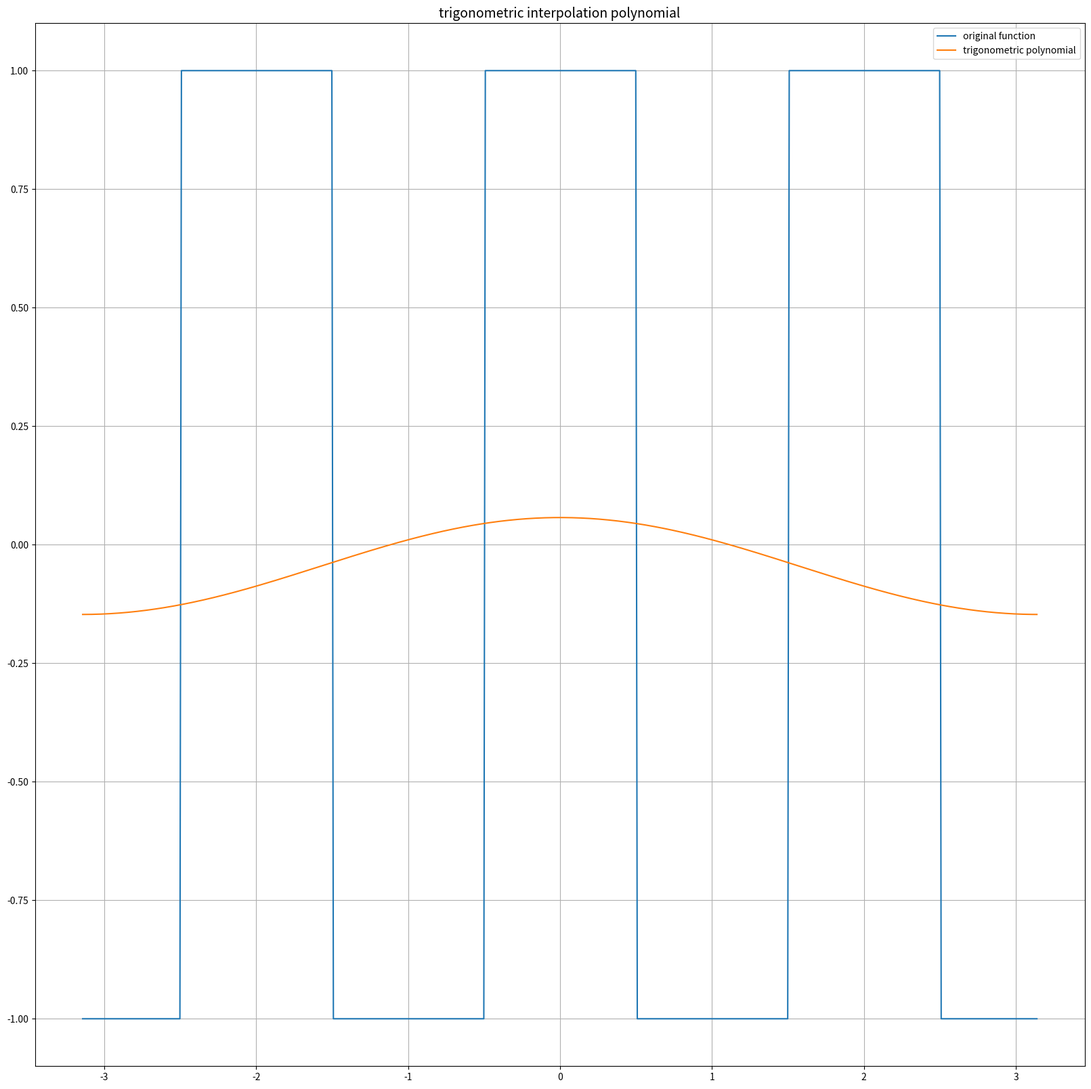
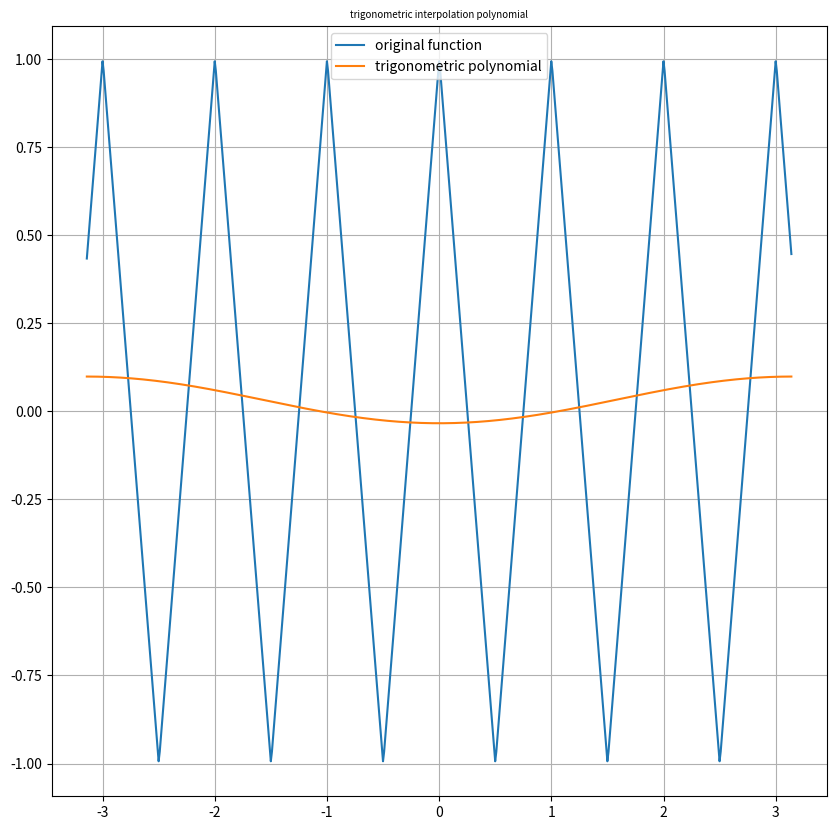
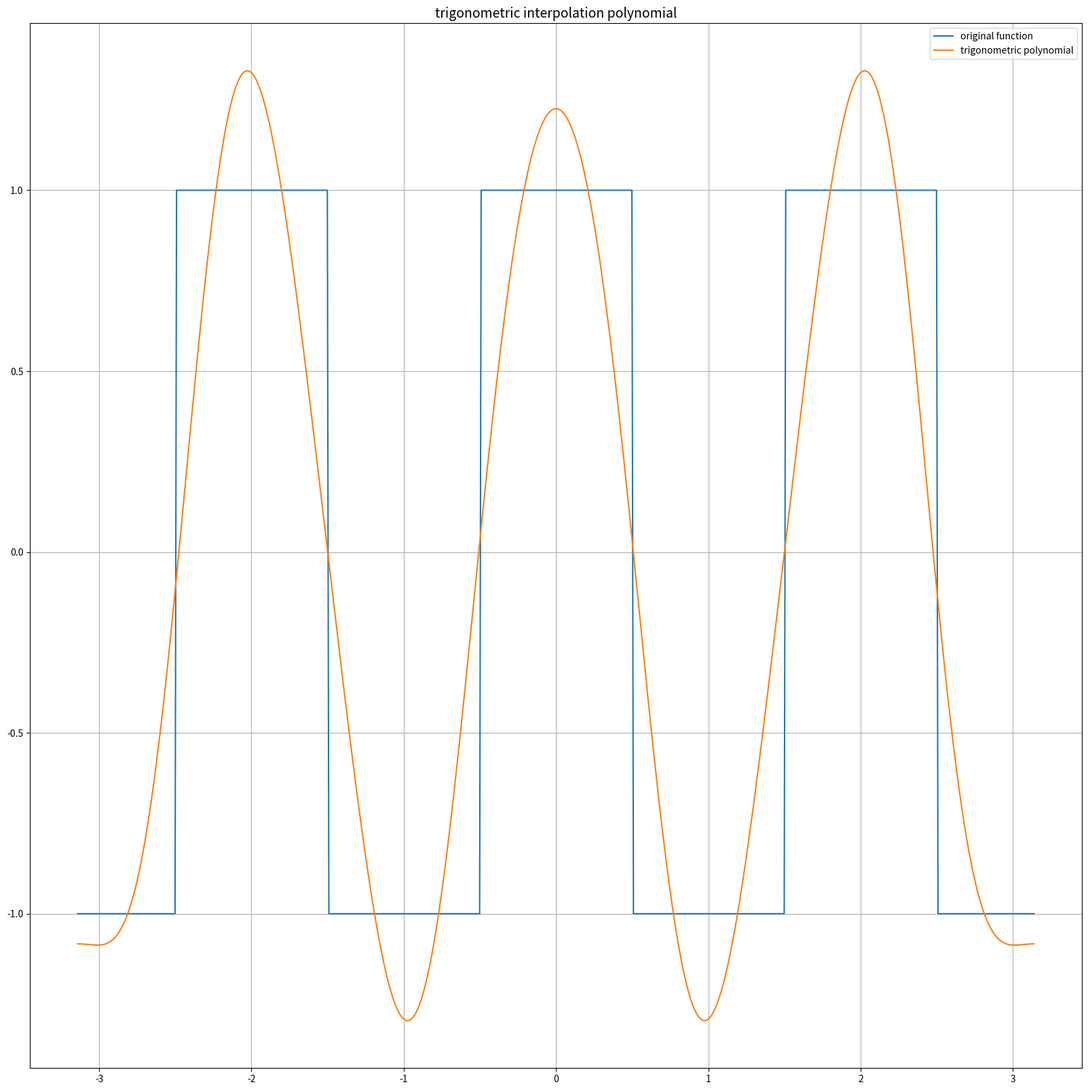
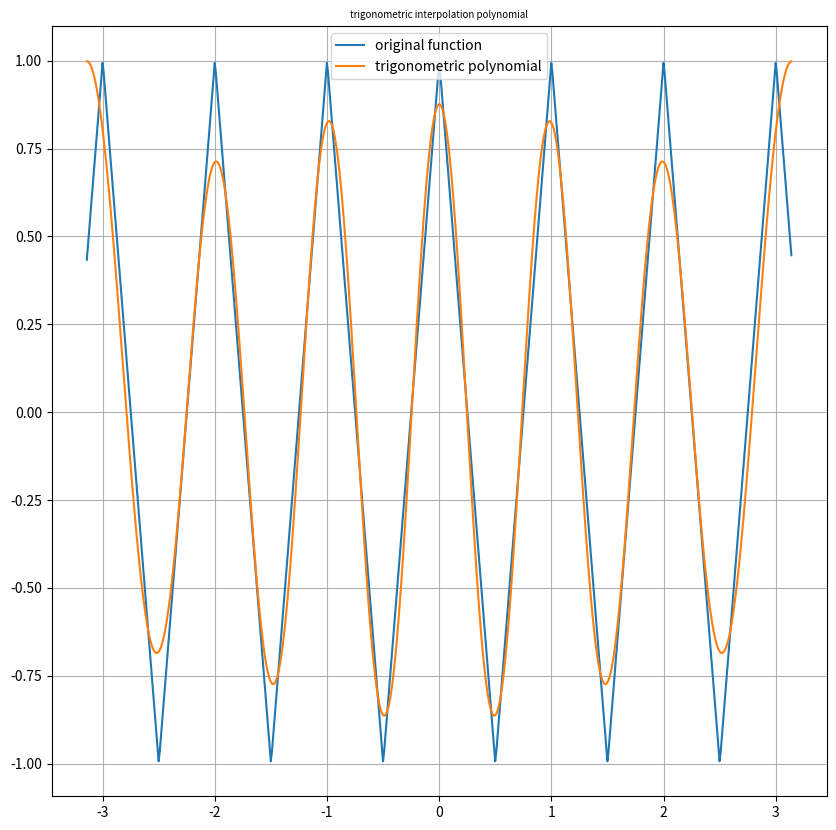
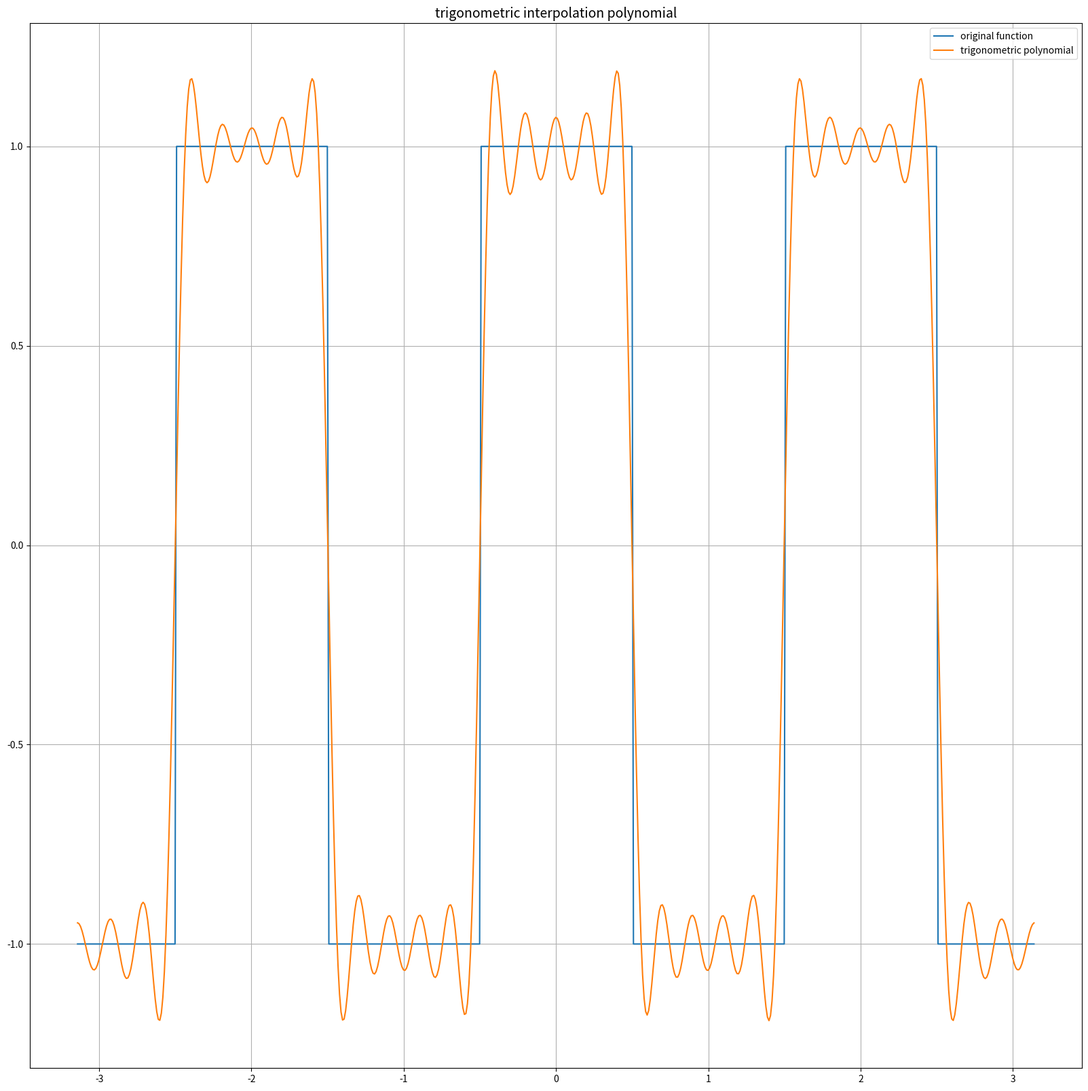
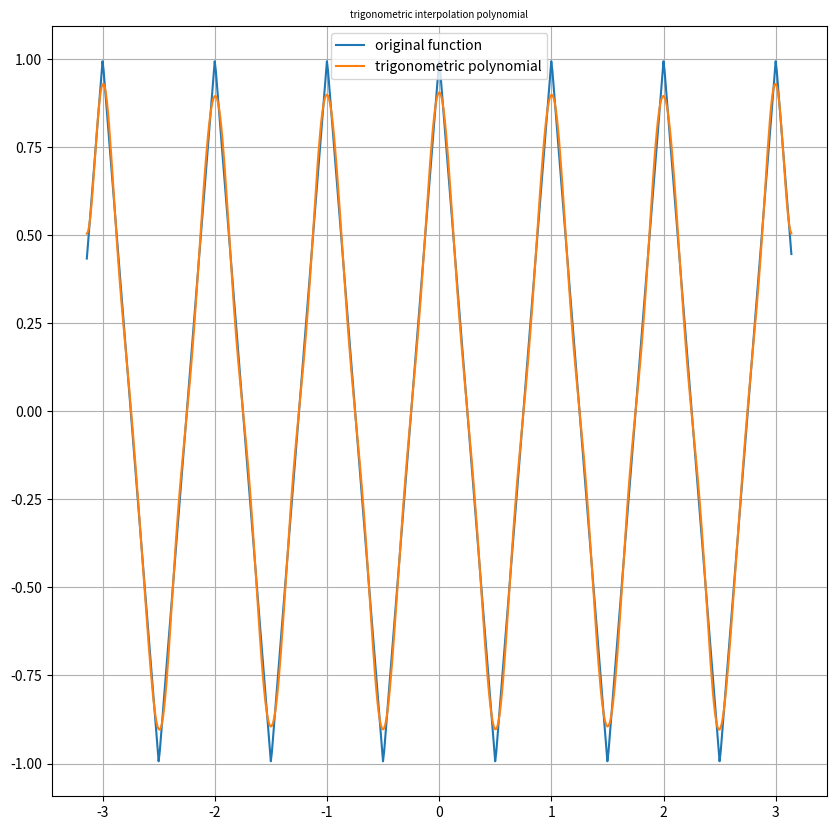
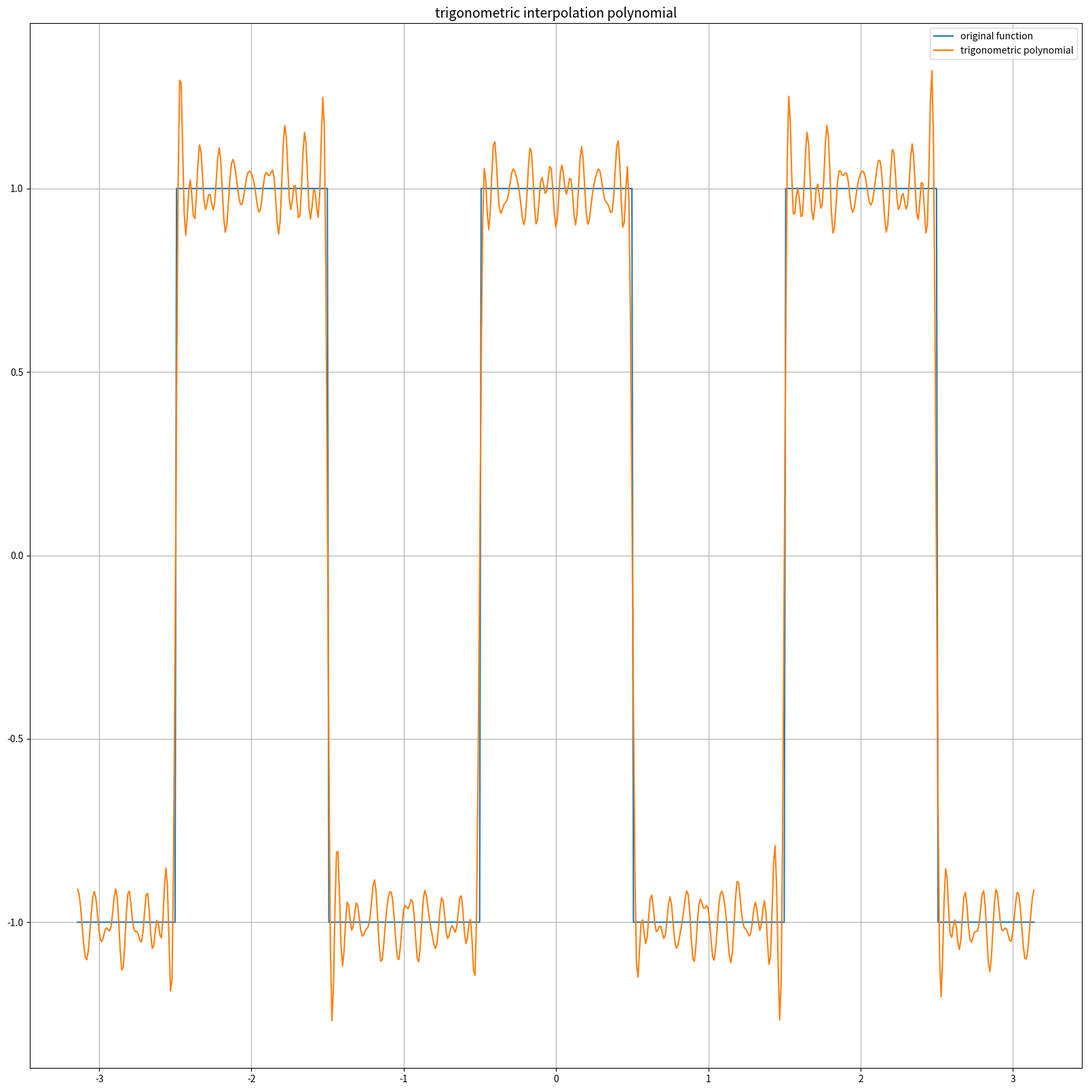
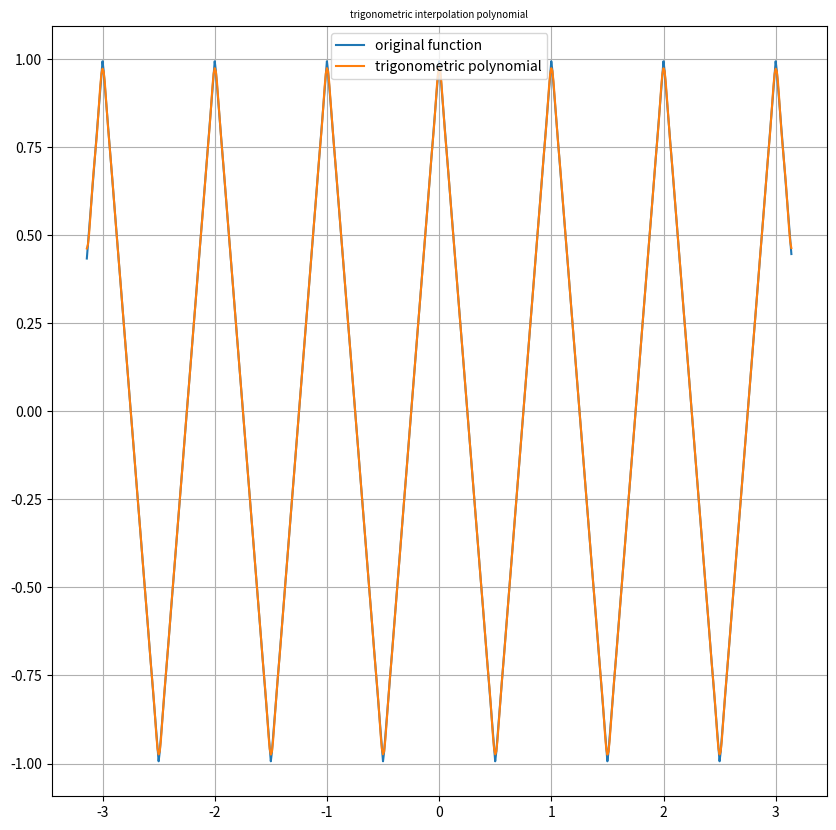

The matplotlib source for these figures, in order:
# 导入 需要的 library 库
import numpy as np  # 科学计算
import matplotlib.pyplot as plt  # 画图
import scipy.signal as sg  # 导入 scipy 的 signal 库 命名为 sg
import sympy  # 符号运算
from scipy.integrate import quad  # 用于求解定积分
import warnings

warnings.filterwarnings("ignore")  # 去掉常规警告
import time


def rectangular_pulse(t):
    T = 2
    t = t % T
    if t < 0.5 or t > 1.5:
        return 1.0
    else:
        return -1.0


def triangle_wave(t):
    t = t % 1
    if t < 0.5:
        return 1 - 4 * t
    else:
        return -1 + 4 * (t - 0.5)


#N项插值 方波
def aNt1(N, T):
    an = np.zeros(N + 1)  # 系数an，三角形式
    bn = np.zeros(N + 1)  # 系数bn，三角形式
    FuncA0 = lambda t: rectangular_pulse(t) * 2 / T  # 用于计算a0
    an[0] = quad(FuncA0, -T / 2, T / 2)[0]  # 计算a0
    for n in range(1, N + 1):

        def FuncA(t):
            return rectangular_pulse(t) * np.cos(n * t) * 2 / T

        def FuncB(t):
            return rectangular_pulse(t) * np.sin(n * t) * 2 / T

        an[n] = quad(FuncA, -T / 2, T / 2)[0]
        bn[n] = quad(FuncB, -T / 2, T / 2)[0]
    return an, bn  # 返回傅里叶系数，从0~N


#N项插值 三角波
def aNt2(N, T):
    an = np.zeros(N + 1)  # 系数an，三角形式
    bn = np.zeros(N + 1)  # 系数bn，三角形式
    FuncA0 = lambda t: triangle_wave(t) * 2 / T  # 用于计算a0
    an[0] = quad(FuncA0, -T / 2, T / 2)[0]  # 计算a0
    for n in range(1, N + 1):

        def FuncA(t):
            return triangle_wave(t) * np.cos(n * t) * 2 / T

        def FuncB(t):
            return triangle_wave(t) * np.sin(n * t) * 2 / T

        an[n] = quad(FuncA, -T / 2, T / 2)[0]
        bn[n] = quad(FuncB, -T / 2, T / 2)[0]
    return an, bn  # 返回傅里叶系数，从0~N


def xNt(an, bn, T, N):
    # 周期矩形傅里叶级数有限项级数
    A0 = an[0]
    t = np.arange(-0.5 * T, 0.5 * T, 0.01)  # 时间采样序列
    fnt = A0 / 2  # 直流项，即a0/2
    for n in range(1, N + 1):
        fnt = fnt + an[n] * np.cos(n * t) + bn[n] * np.sin(n * t)  # 傅里叶级数N项逼近值
    return fnt


def plot_xNt1(an, bn, T, N):
    tt = np.arange(-0.5 * T, 0.5 * T, 0.01)  # 时间采样序列
    plt.figure(figsize=(20, 20))  # 通过figsize调整图大小
    plt.rcParams['axes.unicode_minus'] = False  # 用来正常显示负号
    plt.title("trigonometric interpolation polynomial", {'size': 14})
    plt.grid(True)  # 显示网格
    plt.plot(tt,
             np.array([rectangular_pulse(t) for t in tt]),
             label='original function')  # 绘制原始函数信号
    plt.plot(tt, xNt(an, bn, T, N), label='trigonometric polynomial')
    plt.legend()
    plt.show()  # 显示图像


def plot_xNt2(an, bn, T, N):
    tt = np.arange(-0.5 * T, 0.5 * T, 0.01)  # 时间采样序列
    plt.figure(figsize=(10, 10))  # 通过figsize调整图大小
    plt.rcParams['axes.unicode_minus'] = False  # 用来正常显示负号
    plt.title("trigonometric interpolation polynomial", {'size': 7})
    plt.grid(True)  # 显示网格
    plt.plot(tt,
             np.array([triangle_wave(t) for t in tt]),
             label='original function')  # 绘制原始函数信号
    plt.plot(tt, xNt(an, bn, T, N), label='trigonometric polynomial')
    plt.legend()
    plt.show()  # 显示图像


T = 2 * np.pi  # 基波周期
N = [1, 7, 29, 99]  # N项有限项级数逼近，可修改N值显示不同的逼近效果
for i in range(4):
    an, bn = aNt1(N[i], T)  # 0~N傅里叶级数幅度值
    # 有限项级数逼近
    plot_xNt1(an, bn, T, N[i])
    an, bn = aNt2(N[i], T)
    plot_xNt2(an, bn, T, N[i])
